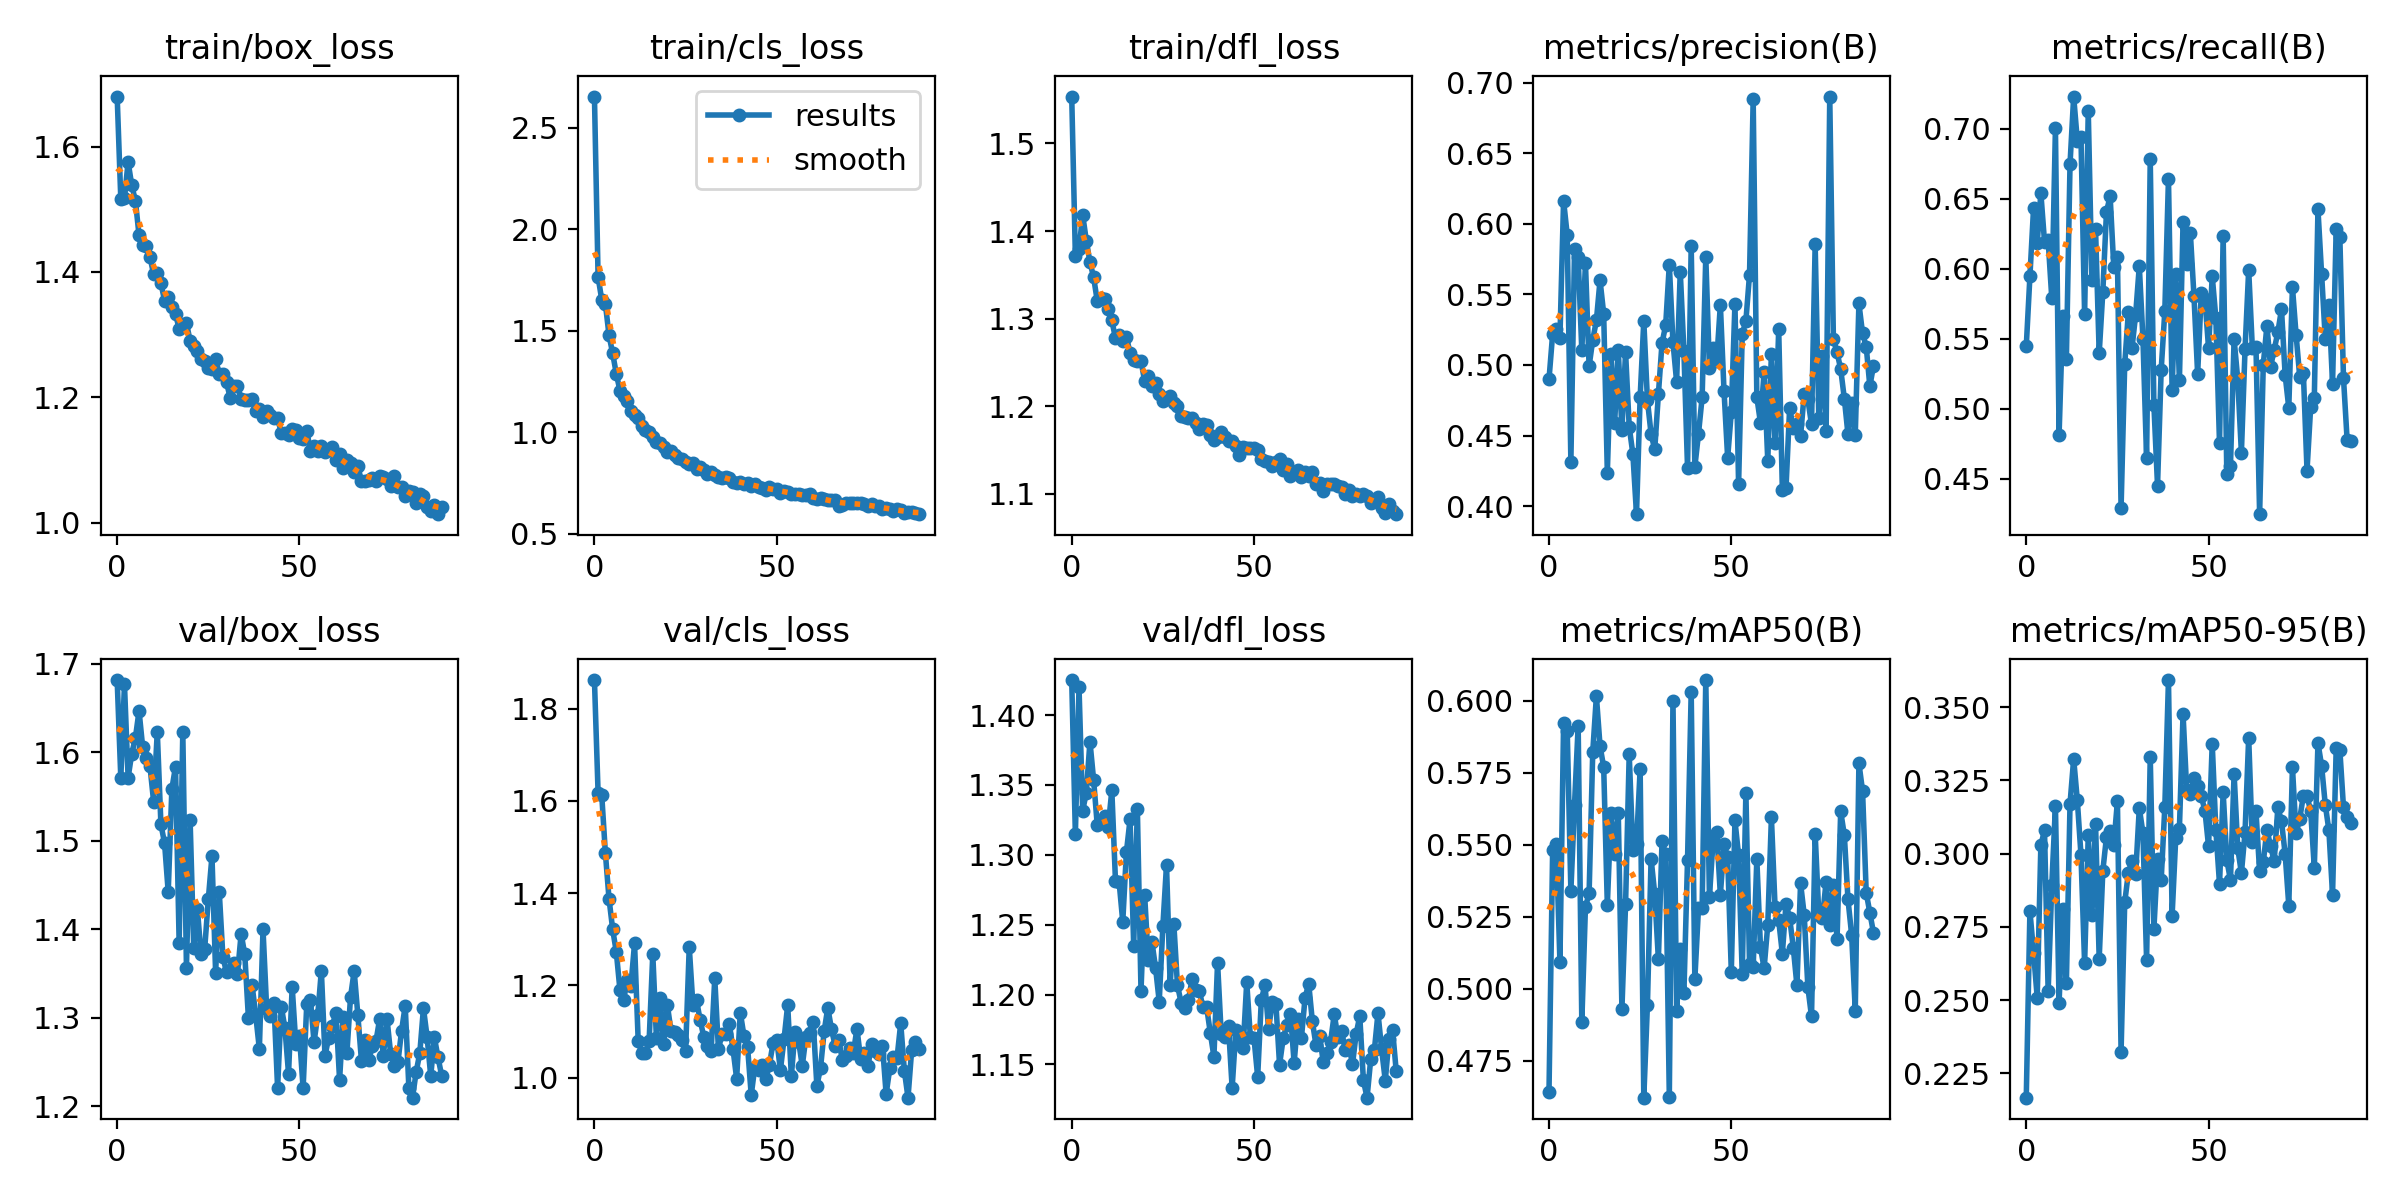

Source data for this figure (header and first rows):
epoch, train/box_loss, train/cls_loss, train/dfl_loss, metrics/precision(B), metrics/recall(B), metrics/mAP50(B), metrics/mAP50-95(B), val/box_loss, val/cls_loss, val/dfl_loss, lr/pg0, lr/pg1, lr/pg2
0, 1.68, 2.655, 1.554, 0.4898, 0.5446, 0.4642, 0.2167, 1.682, 1.862, 1.425, 0.003329, 0.003329, 0.003329
1, 1.516, 1.765, 1.372, 0.5219, 0.5946, 0.5481, 0.2804, 1.571, 1.617, 1.315, 0.00663, 0.00663, 0.00663
2, 1.517, 1.654, 1.379, 0.5254, 0.6433, 0.5502, 0.2663, 1.677, 1.613, 1.42, 0.009897, 0.009897, 0.009897
3, 1.575, 1.633, 1.419, 0.5193, 0.6184, 0.5093, 0.2509, 1.571, 1.487, 1.332, 0.009851, 0.009851, 0.009851
4, 1.538, 1.478, 1.389, 0.6165, 0.654, 0.5921, 0.3028, 1.599, 1.388, 1.344, 0.009851, 0.009851, 0.009851
5, 1.514, 1.389, 1.365, 0.5921, 0.6193, 0.5895, 0.308, 1.616, 1.321, 1.381, 0.009802, 0.009802, 0.009802
6, 1.458, 1.288, 1.347, 0.4313, 0.6203, 0.534, 0.253, 1.647, 1.272, 1.354, 0.009753, 0.009753, 0.009753
7, 1.443, 1.206, 1.32, 0.5819, 0.5787, 0.5638, 0.2893, 1.606, 1.19, 1.321, 0.009703, 0.009703, 0.009703
8, 1.441, 1.18, 1.324, 0.5762, 0.7002, 0.5914, 0.3163, 1.594, 1.169, 1.324, 0.009654, 0.009654, 0.009654
9, 1.424, 1.153, 1.322, 0.5103, 0.4813, 0.4884, 0.2491, 1.584, 1.212, 1.328, 0.009604, 0.009604, 0.009604
10, 1.396, 1.103, 1.311, 0.5722, 0.566, 0.5284, 0.2812, 1.544, 1.199, 1.32, 0.009555, 0.009555, 0.009555
11, 1.398, 1.086, 1.298, 0.4991, 0.5358, 0.5331, 0.256, 1.623, 1.291, 1.346, 0.009505, 0.009505, 0.009505
12, 1.382, 1.069, 1.278, 0.5177, 0.6747, 0.5822, 0.317, 1.518, 1.079, 1.281, 0.009456, 0.009456, 0.009456
13, 1.354, 1.032, 1.281, 0.5316, 0.7229, 0.6016, 0.3323, 1.497, 1.054, 1.28, 0.009406, 0.009406, 0.009406
14, 1.36, 1.012, 1.274, 0.56, 0.6914, 0.5842, 0.3182, 1.442, 1.052, 1.252, 0.009357, 0.009357, 0.009357
15, 1.343, 1.002, 1.28, 0.5363, 0.6942, 0.5769, 0.2996, 1.559, 1.08, 1.302, 0.009307, 0.009307, 0.009307
16, 1.333, 0.9767, 1.26, 0.4238, 0.5673, 0.5291, 0.2626, 1.584, 1.268, 1.325, 0.009258, 0.009258, 0.009258
17, 1.309, 0.9538, 1.252, 0.5076, 0.7126, 0.561, 0.3063, 1.385, 1.086, 1.235, 0.009208, 0.009208, 0.009208
18, 1.315, 0.9468, 1.252, 0.4587, 0.5922, 0.5468, 0.2791, 1.623, 1.174, 1.333, 0.009158, 0.009158, 0.009158
19, 1.318, 0.9293, 1.252, 0.5108, 0.628, 0.5612, 0.3102, 1.357, 1.073, 1.203, 0.009109, 0.009109, 0.009109
20, 1.29, 0.9026, 1.229, 0.4542, 0.5395, 0.4929, 0.2641, 1.524, 1.157, 1.271, 0.009059, 0.009059, 0.009059
21, 1.282, 0.9095, 1.235, 0.5091, 0.5836, 0.5293, 0.2942, 1.379, 1.101, 1.224, 0.00901, 0.00901, 0.00901
22, 1.274, 0.8881, 1.224, 0.4562, 0.6407, 0.5814, 0.3057, 1.423, 1.099, 1.238, 0.00896, 0.00896, 0.00896
23, 1.261, 0.8721, 1.226, 0.4371, 0.6516, 0.5482, 0.3078, 1.372, 1.093, 1.219, 0.008911, 0.008911, 0.008911
24, 1.258, 0.8668, 1.214, 0.3943, 0.6013, 0.5502, 0.3031, 1.378, 1.081, 1.195, 0.008861, 0.008861, 0.008861
25, 1.247, 0.8535, 1.206, 0.4772, 0.6084, 0.5762, 0.3179, 1.434, 1.058, 1.249, 0.008812, 0.008812, 0.008812
26, 1.245, 0.845, 1.21, 0.5312, 0.4289, 0.4622, 0.2324, 1.483, 1.283, 1.293, 0.008762, 0.008762, 0.008762
27, 1.262, 0.8482, 1.211, 0.475, 0.5317, 0.4945, 0.2833, 1.351, 1.159, 1.207, 0.008713, 0.008713, 0.008713
28, 1.236, 0.8195, 1.204, 0.4511, 0.5688, 0.5451, 0.2935, 1.442, 1.167, 1.251, 0.008663, 0.008663, 0.008663
29, 1.238, 0.8272, 1.201, 0.4402, 0.5433, 0.533, 0.2976, 1.369, 1.125, 1.207, 0.008614, 0.008614, 0.008614
30, 1.224, 0.8164, 1.189, 0.4792, 0.5672, 0.5102, 0.293, 1.351, 1.088, 1.194, 0.008564, 0.008564, 0.008564
31, 1.199, 0.7967, 1.187, 0.5156, 0.6018, 0.5512, 0.3156, 1.354, 1.069, 1.191, 0.008515, 0.008515, 0.008515
32, 1.217, 0.8029, 1.187, 0.528, 0.55, 0.5467, 0.307, 1.362, 1.058, 1.196, 0.008466, 0.008466, 0.008466
33, 1.219, 0.7924, 1.186, 0.5711, 0.4646, 0.4625, 0.2637, 1.35, 1.216, 1.211, 0.008416, 0.008416, 0.008416
34, 1.198, 0.7789, 1.181, 0.5161, 0.6781, 0.6, 0.3331, 1.395, 1.062, 1.203, 0.008367, 0.008367, 0.008367
35, 1.196, 0.7754, 1.175, 0.4882, 0.503, 0.4923, 0.2742, 1.372, 1.095, 1.202, 0.008317, 0.008317, 0.008317
36, 1.195, 0.7806, 1.179, 0.5662, 0.445, 0.5138, 0.2982, 1.3, 1.095, 1.191, 0.008268, 0.008268, 0.008268
37, 1.197, 0.7762, 1.179, 0.5098, 0.5277, 0.4985, 0.2909, 1.337, 1.116, 1.191, 0.008218, 0.008218, 0.008218
38, 1.178, 0.7568, 1.167, 0.4268, 0.5696, 0.5448, 0.3159, 1.303, 1.062, 1.173, 0.008169, 0.008169, 0.008169
39, 1.181, 0.7531, 1.161, 0.5845, 0.6643, 0.603, 0.3592, 1.265, 0.9979, 1.155, 0.008119, 0.008119, 0.008119
40, 1.169, 0.7575, 1.164, 0.4278, 0.5132, 0.5033, 0.2788, 1.4, 1.141, 1.223, 0.00807, 0.00807, 0.00807
41, 1.178, 0.7469, 1.171, 0.4513, 0.5961, 0.528, 0.3055, 1.31, 1.091, 1.172, 0.00802, 0.00802, 0.00802
42, 1.171, 0.7511, 1.165, 0.477, 0.5202, 0.528, 0.3085, 1.302, 1.067, 1.169, 0.007971, 0.007971, 0.007971
43, 1.166, 0.7364, 1.16, 0.5766, 0.6332, 0.6071, 0.3477, 1.317, 0.9623, 1.177, 0.007921, 0.007921, 0.007921
44, 1.166, 0.7453, 1.16, 0.498, 0.6036, 0.5319, 0.3217, 1.22, 1.024, 1.133, 0.007872, 0.007872, 0.007872
45, 1.143, 0.7303, 1.155, 0.5119, 0.6255, 0.5513, 0.3204, 1.313, 1.016, 1.174, 0.007822, 0.007822, 0.007822
46, 1.144, 0.7252, 1.145, 0.503, 0.5801, 0.5544, 0.326, 1.289, 1.028, 1.166, 0.007772, 0.007772, 0.007772
47, 1.139, 0.7164, 1.153, 0.5426, 0.5247, 0.5326, 0.323, 1.237, 0.9965, 1.161, 0.007723, 0.007723, 0.007723
48, 1.149, 0.7299, 1.152, 0.4817, 0.5826, 0.5503, 0.3197, 1.335, 1.028, 1.209, 0.007673, 0.007673, 0.007673
49, 1.149, 0.7202, 1.153, 0.4343, 0.5787, 0.5456, 0.3146, 1.27, 1.076, 1.169, 0.007624, 0.007624, 0.007624
50, 1.134, 0.7227, 1.152, 0.4667, 0.543, 0.5059, 0.3024, 1.279, 1.082, 1.169, 0.007574, 0.007574, 0.007574
51, 1.133, 0.703, 1.15, 0.5432, 0.5947, 0.5584, 0.3375, 1.22, 1.016, 1.141, 0.007525, 0.007525, 0.007525
52, 1.147, 0.7089, 1.14, 0.4155, 0.5647, 0.5463, 0.308, 1.316, 1.083, 1.196, 0.007476, 0.007476, 0.007476
53, 1.114, 0.7042, 1.138, 0.5218, 0.4752, 0.505, 0.2897, 1.32, 1.158, 1.207, 0.007426, 0.007426, 0.007426
54, 1.121, 0.6986, 1.136, 0.5312, 0.6232, 0.5681, 0.321, 1.272, 1.003, 1.175, 0.007377, 0.007377, 0.007377
55, 1.114, 0.6966, 1.132, 0.5641, 0.4535, 0.5086, 0.2979, 1.303, 1.099, 1.194, 0.007327, 0.007327, 0.007327
56, 1.121, 0.6941, 1.136, 0.6884, 0.4588, 0.5074, 0.291, 1.353, 1.078, 1.194, 0.007278, 0.007278, 0.007278
57, 1.113, 0.6911, 1.14, 0.4773, 0.5497, 0.545, 0.3273, 1.257, 1.026, 1.15, 0.007228, 0.007228, 0.007228
58, 1.116, 0.6923, 1.127, 0.459, 0.5209, 0.5144, 0.3019, 1.278, 1.088, 1.169, 0.007178, 0.007178, 0.007178
59, 1.121, 0.6946, 1.134, 0.4954, 0.4687, 0.5071, 0.2933, 1.291, 1.097, 1.178, 0.007129, 0.007129, 0.007129
... 30 more rows
